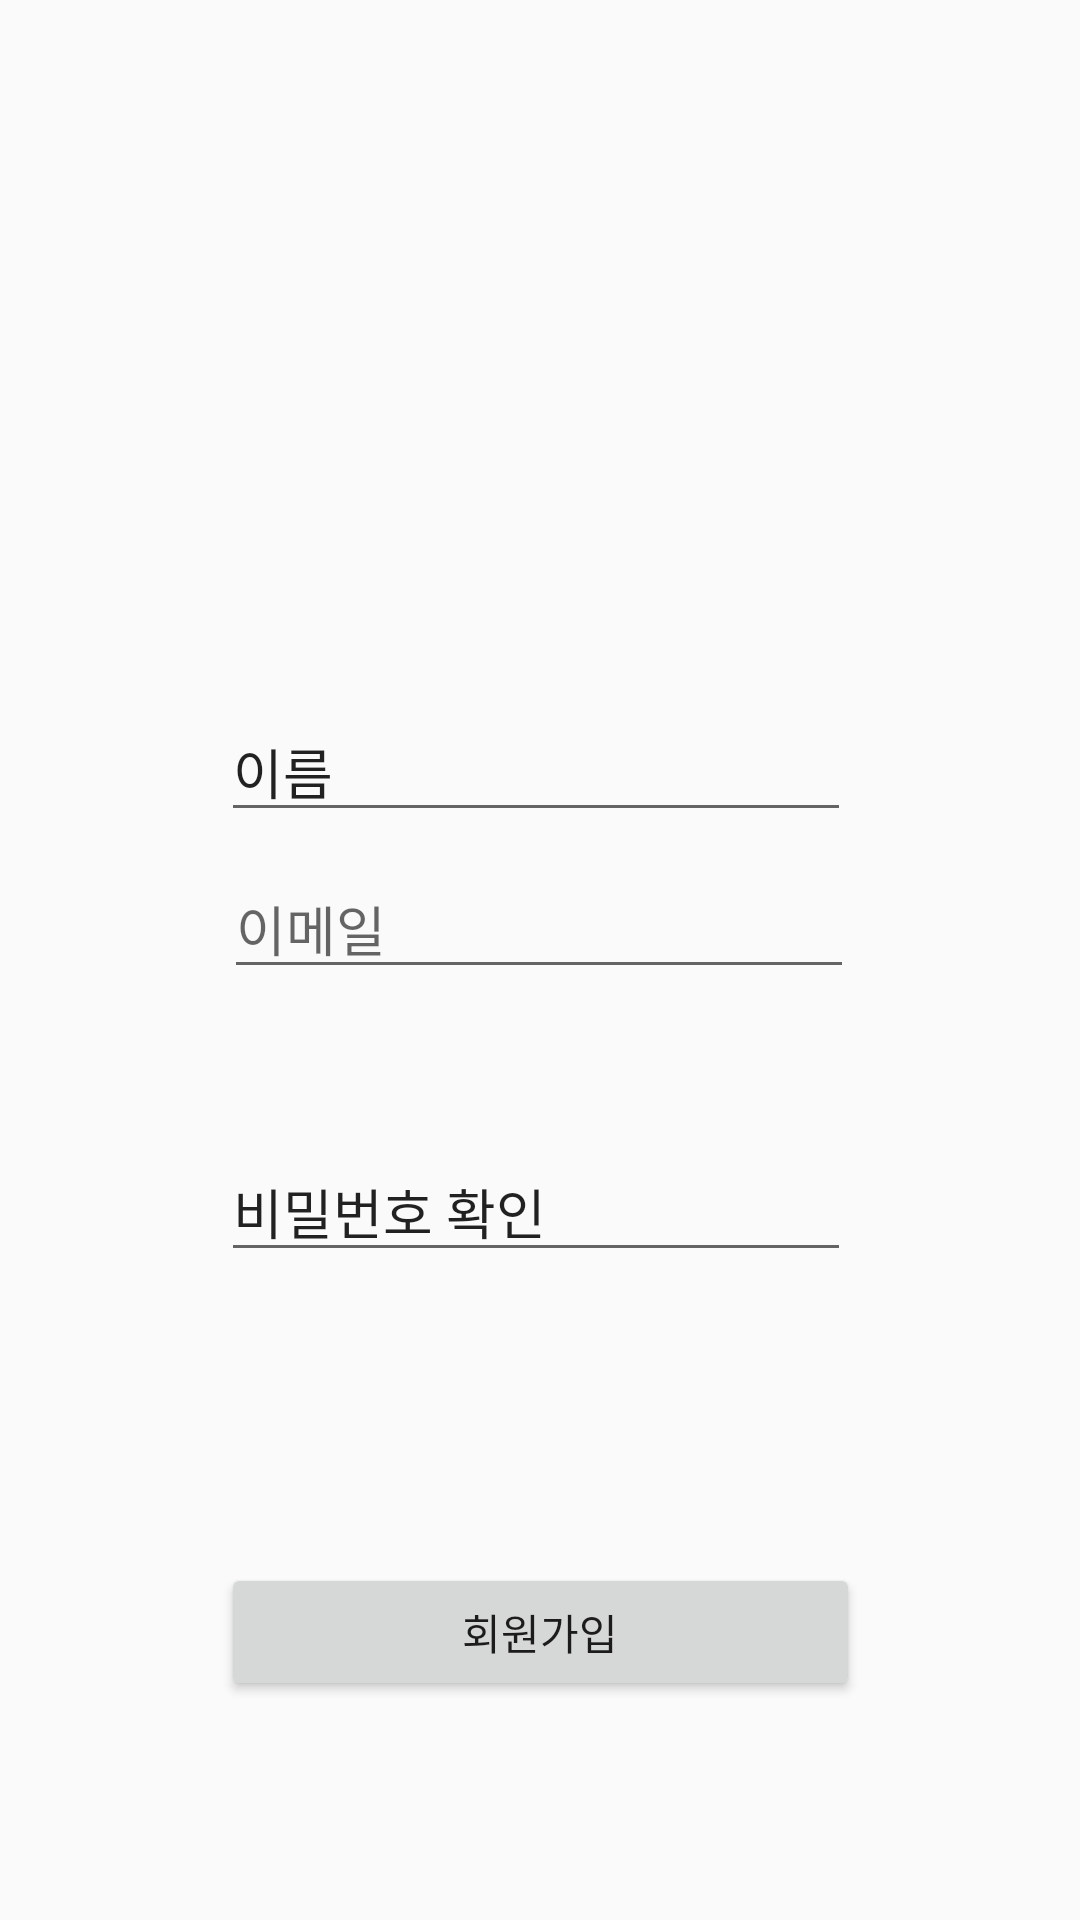

This screen was rendered from an Android layout file. Write that file and the resources it references.
<!-- AndroidManifest.xml: application theme Theme.MyApplication -->
<!-- res/layout/activity_register.xml -->
<?xml version="1.0" encoding="utf-8"?>
<androidx.constraintlayout.widget.ConstraintLayout xmlns:android="http://schemas.android.com/apk/res/android"
    xmlns:app="http://schemas.android.com/apk/res-auto"
    xmlns:tools="http://schemas.android.com/tools"
    android:id="@+id/et_password"
    android:layout_width="match_parent"
    android:layout_height="match_parent"
    tools:context=".RegisterActivity"
    tools:ignore="DuplicateIds">

    <Button
        android:id="@+id/btn_register"
        android:layout_width="213dp"
        android:layout_height="46dp"
        android:text="회원가입"
        app:layout_constraintBottom_toBottomOf="parent"
        app:layout_constraintEnd_toEndOf="parent"
        app:layout_constraintStart_toStartOf="parent"
        app:layout_constraintTop_toTopOf="parent"
        app:layout_constraintVertical_bias="0.877"
        tools:ignore="MissingConstraints" />

    <EditText
        android:id="@+id/et_pw"
        android:layout_width="wrap_content"
        android:layout_height="wrap_content"
        android:layout_marginTop="11dp"
        android:layout_marginBottom="47dp"
        android:ems="10"
        android:hint="비밀번호"
        android:inputType="textPassword"
        app:layout_constraintBottom_toTopOf="@+id/et_repwd"
        app:layout_constraintEnd_toEndOf="parent"
        app:layout_constraintHorizontal_bias="0.497"
        app:layout_constraintStart_toStartOf="parent"
        app:layout_constraintTop_toBottomOf="@+id/et_email"
        app:layout_constraintVertical_bias="0.026"
        tools:ignore="MissingConstraints" />

    <EditText
        android:id="@+id/et_email"
        android:layout_width="wrap_content"
        android:layout_height="wrap_content"
        android:ems="10"
        android:hint="이메일"
        android:inputType="textEmailAddress"
        app:layout_constraintBottom_toBottomOf="parent"
        app:layout_constraintEnd_toEndOf="parent"
        app:layout_constraintHorizontal_bias="0.497"
        app:layout_constraintStart_toStartOf="parent"
        app:layout_constraintTop_toBottomOf="@+id/et_name"
        app:layout_constraintVertical_bias="0.028"
        tools:ignore="MissingConstraints" />

    <EditText
        android:id="@+id/et_repwd"
        android:layout_width="wrap_content"
        android:layout_height="wrap_content"
        android:ems="10"
        android:inputType="textPersonName"
        android:text="비밀번호 확인"
        app:layout_constraintBottom_toBottomOf="parent"
        app:layout_constraintEnd_toEndOf="parent"
        app:layout_constraintHorizontal_bias="0.492"
        app:layout_constraintStart_toStartOf="parent"
        app:layout_constraintTop_toTopOf="parent"
        app:layout_constraintVertical_bias="0.638" />

    <EditText
        android:id="@+id/et_name"
        android:layout_width="wrap_content"
        android:layout_height="wrap_content"
        android:ems="10"
        android:inputType="textPersonName"
        android:text="이름"
        app:layout_constraintBottom_toBottomOf="parent"
        app:layout_constraintEnd_toEndOf="parent"
        app:layout_constraintHorizontal_bias="0.492"
        app:layout_constraintStart_toStartOf="parent"
        app:layout_constraintTop_toTopOf="parent"
        app:layout_constraintVertical_bias="0.392"
        tools:ignore="MissingConstraints" />


</androidx.constraintlayout.widget.ConstraintLayout>
<!-- resources referenced by this layout -->
<resources>
  <style name="Theme.MyApplication" parent="Theme.AppCompat.Light">
          
          <item name="colorPrimary">#FAECC5</item>
          <item name="colorPrimaryVariant">@color/purple_700</item>
          <item name="colorOnPrimary">@color/white</item>
          
          <item name="colorSecondary">@color/teal_200</item>
          <item name="colorSecondaryVariant">@color/teal_700</item>
          <item name="colorOnSecondary">@color/black</item>
          
          <item name="android:statusBarColor" tools:targetApi="l">?attr/colorPrimaryVariant</item>
          
          <item name="windowActionBar">false</item>
          <item name="windowNoTitle">true</item>
      </style>
  <!-- not gathered from this repository: default colours our renderer supplied (Android Studio template values) -->
  <color name="purple_700">#FF3700B3</color>
  <color name="teal_200">#FF03DAC5</color>
  <color name="teal_700">#FF018786</color>
  <color name="black">#FF000000</color>
  <color name="white">#FFFFFFFF</color>
</resources>
